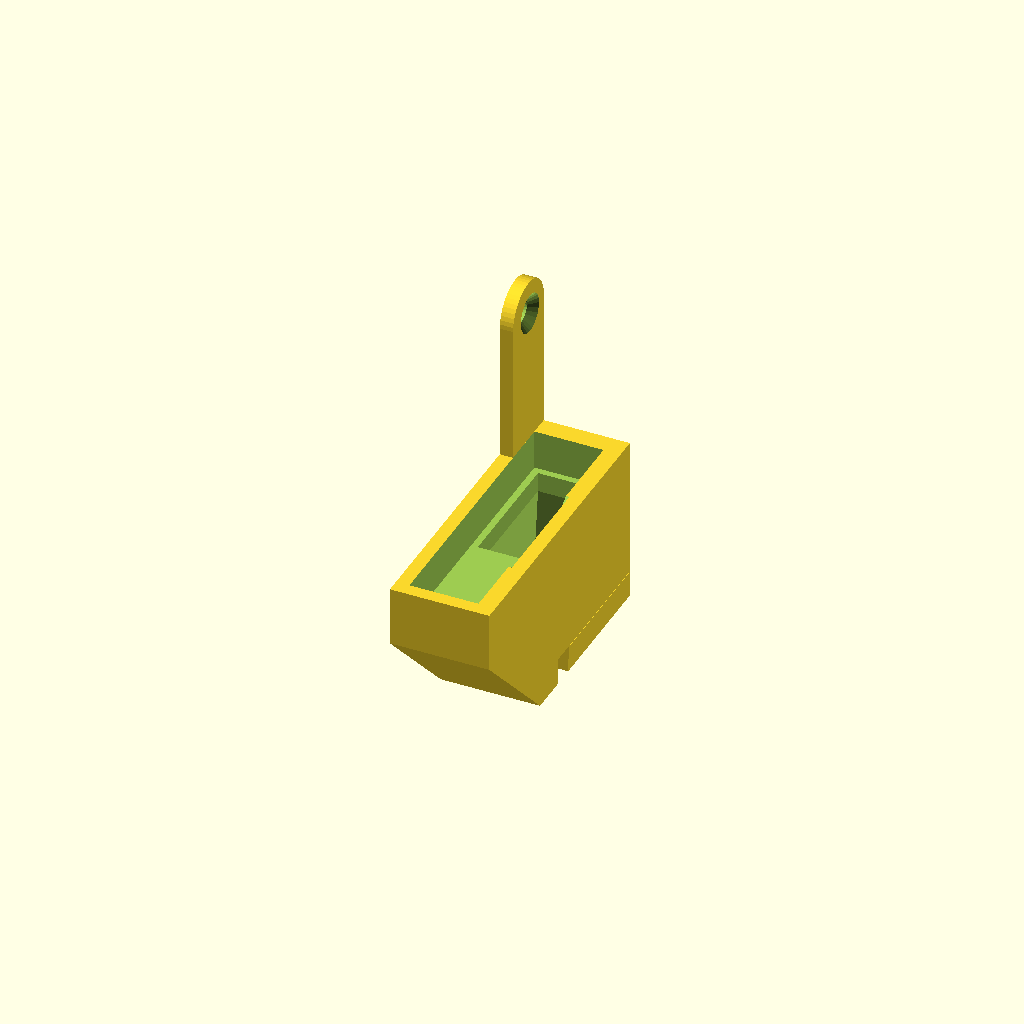
Cell 1: the model at its default parameters.
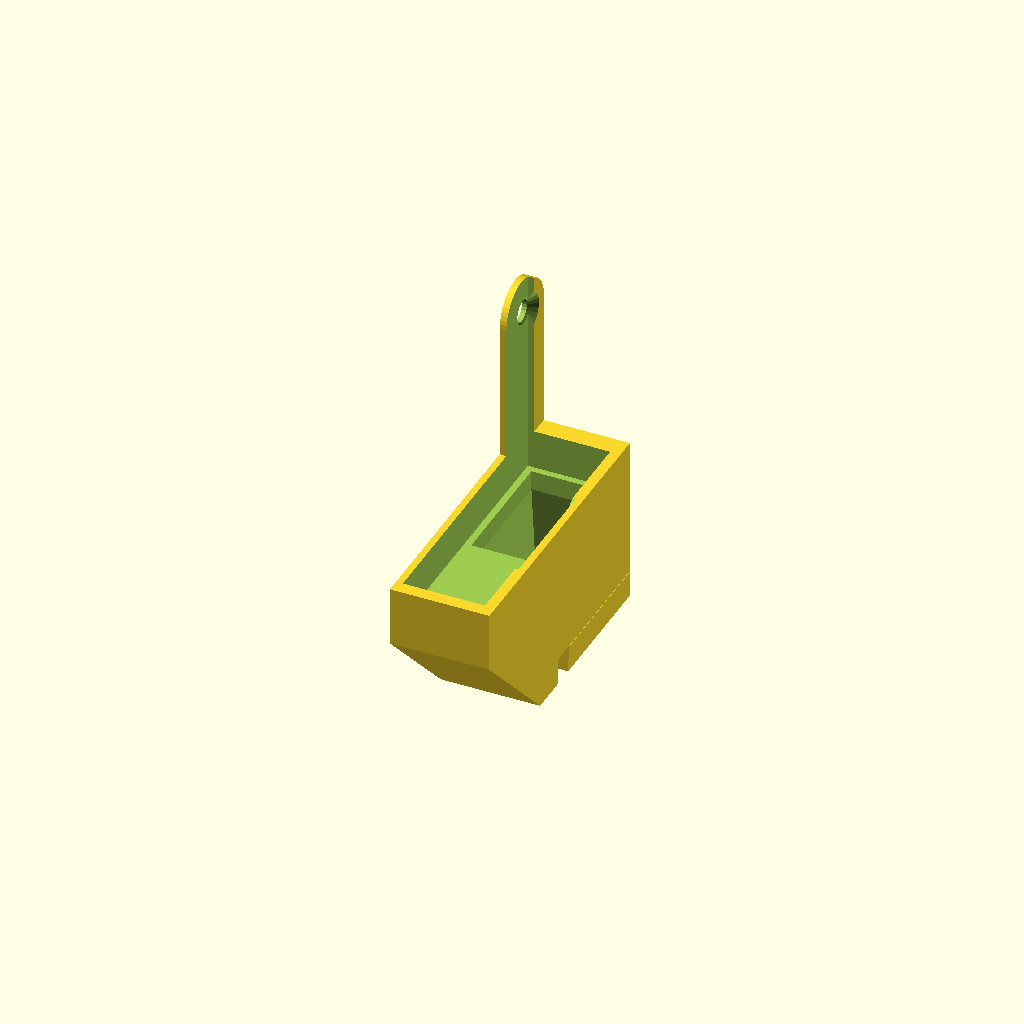
Cell 2: the same model with fan_t = 12.
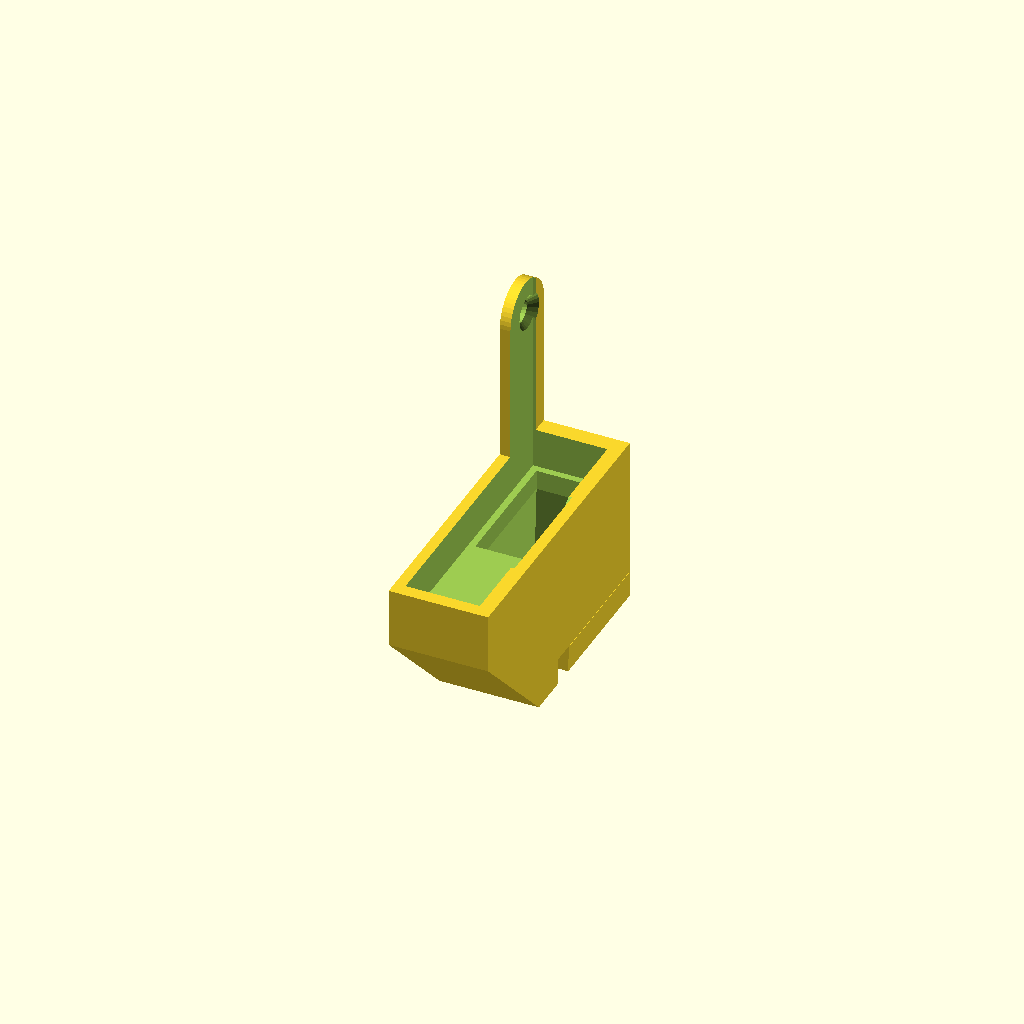
Cell 3: the same model with clearance = 0.6.
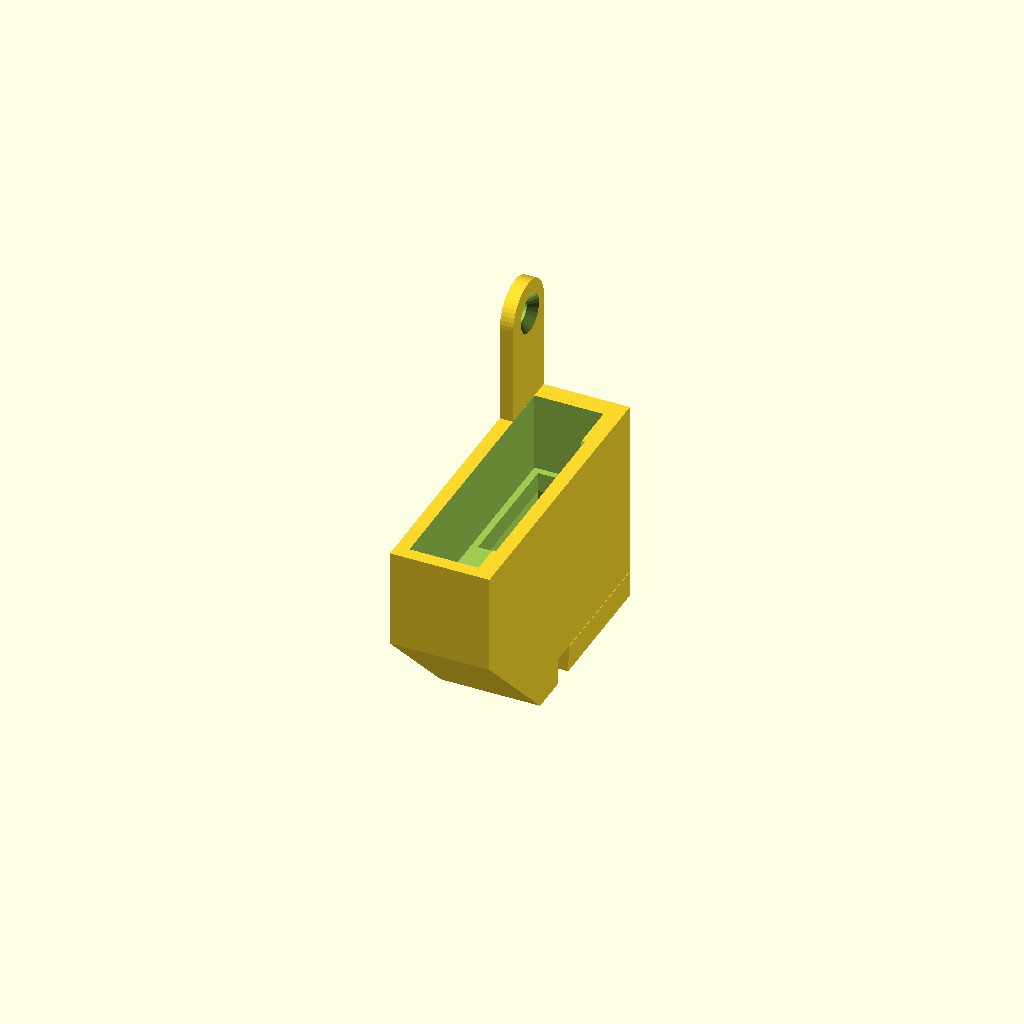
Cell 4 — cradle_h set to 12, the other parameters unchanged.
All cells are drawn from one camera (rotation 55°, 0°, 25°, orthographic, colour scheme Cornfield), so only the parameter changes between them.
The OpenSCAD source (cad-studio/parts/customizer.scad):
// color: #1d1d1f
// variant: customizer
// Igneus V2 for the Anet ET4 — customizer. Remix of "IGNEUS V2 - E3D V6/VOLCANO" by Locos3D, CC BY-NC-SA 4.0
// (https://www.thingiverse.com/thing:4178590).
//
// Open this file in OpenSCAD, show the Customizer (Window > Customizer), pick a part, enter your measurements,
// render (F6) and export the STL (F7). Only the LED mount needs an original Igneus file (the 5015 duct it is
// carved against): see ../igneus/README.md.

include <lib/flat4010.scad>     // also brings in lib/duct4010.scad
include <lib/fan_adapter.scad>

/* [Part] */
// Which part to make
part = "adapter_4010"; // [adapter_4010:4010 adapter (normal), adapter_4010_flat:4010 adapter (flat), led_mount:LED mount for the original duct, duct_4010_led:One-piece duct with LED channel (normal), duct_4010_led_flat:One-piece duct with LED channel (flat), fan_adapter_2510_30:2510 fan to the 30 mm clamp]
// Right or left side (mirror images; ignored for the fan adapter)
side = "right"; // [right, left]
// Ready to print, or as it sits on the printer
orientation = "print"; // [print:Ready to print, mounted:As mounted]

/* [4010 blower — measure yours] */
// Fan thickness (mm)
fan_t = 10.0; // [8:0.05:12]
// Length of the fan edge that sits in the cradle (mm)
fan_w = 40.0; // [38:0.05:42]
// Clearance per side in the cradle (mm)
clearance = 0.20; // [0:0.05:0.6]
// Cradle depth, normal version (mm)
cradle_h = 6.0; // [3:0.5:12]
// Cradle depth, flat version (mm)
flat_cradle_h = 8.0; // [4:0.5:14]
// Floor under the fan, flat version (mm)
flat_floor = 3.0; // [2:0.25:6]
// Clearance per side of the adapter nozzle inside the duct (mm)
nozzle_clear = 0.10; // [0:0.02:0.3]

/* [LED strip — measure yours] */
// Add the LED channel to the one-piece ducts
led = true;
// Strip width (mm)
led_w = 10.0; // [6:0.1:14]
// Strip thickness without the lenses, with the adhesive (mm)
led_t = 0.8; // [0.3:0.05:3]
// Diameter of the LED lenses (mm)
led_lens = 8.0; // [3:0.1:12]
// LEDs per side
led_n = 2; // [1:1:3]
// Distance between LEDs = between cut marks (mm)
led_pitch = 18.1; // [8:0.1:40]
// Beam tilt: 0 = level towards the nozzle, 90 = straight down (degrees)
led_ang = 15; // [0:1:45]
// Strip clearance in the channel (mm)
led_clear = 0.3; // [0:0.05:0.8]
// Clearance of the LED mount against the duct (mm)
mount_clear = 0.15; // [0:0.05:0.5]

/* [2510 fan adapter — measure yours] */
// Fan size (mm)
fan_side = 25; // [20:1:30]
// Distance between the fan's screw holes (mm)
fan_holes = 20; // [16:0.5:24]
// Pilot hole for self-tapping M2.5 screws (mm)
fan_pilot = 2.2; // [1.8:0.1:3]

/* [Hidden] */
$fn = 48;

module side_of() if (side == "left") mirror([1, 0, 0]) children(); else children();
module ready(rot) if (orientation == "print") rotate(rot) children(); else children();

if (part == "adapter_4010")        ready([0, 0, 0])   side_of() adapter4010();
if (part == "adapter_4010_flat")   ready([180, 0, 0]) side_of() adapter4010_flat();
if (part == "led_mount")           ready([-90, 0, 0]) side_of() led_mount();
if (part == "duct_4010_led")       ready([-90, 0, 0]) side_of() duct4010();
if (part == "duct_4010_led_flat")  ready([-90, 0, 0]) side_of() duct4010_flat();
if (part == "fan_adapter_2510_30") {
    if (orientation == "print") rotate([180, 0, 0]) fan_adapter();   // fan side down
    else translate([0, face, 0]) rotate([90, 0, 0]) fan_adapter();
}
Customizer parameters (derived from the source; name, type, default, range or options):
part: string, default "adapter_4010", options "adapter_4010", "adapter_4010_flat", "led_mount", "duct_4010_led", "duct_4010_led_flat", "fan_adapter_2510_30"
side: string, default "right", options "right", "left"
orientation: string, default "print", options "print", "mounted"
fan_t: number, default 10, range 8 to 12, step 0.05
fan_w: number, default 40, range 38 to 42, step 0.05
clearance: number, default 0.2, range 0 to 0.6, step 0.05
cradle_h: number, default 6, range 3 to 12, step 0.5
flat_cradle_h: number, default 8, range 4 to 14, step 0.5
flat_floor: number, default 3, range 2 to 6, step 0.25
nozzle_clear: number, default 0.1, range 0 to 0.3, step 0.02
led: bool, default true
led_w: number, default 10, range 6 to 14, step 0.1
led_t: number, default 0.8, range 0.3 to 3, step 0.05
led_lens: number, default 8, range 3 to 12, step 0.1
led_n: number, default 2, range 1 to 3, step 1
led_pitch: number, default 18.1, range 8 to 40, step 0.1
led_ang: number, default 15, range 0 to 45, step 1
led_clear: number, default 0.3, range 0 to 0.8, step 0.05
mount_clear: number, default 0.15, range 0 to 0.5, step 0.05
fan_side: number, default 25, range 20 to 30, step 1
fan_holes: number, default 20, range 16 to 24, step 0.5
fan_pilot: number, default 2.2, range 1.8 to 3, step 0.1
